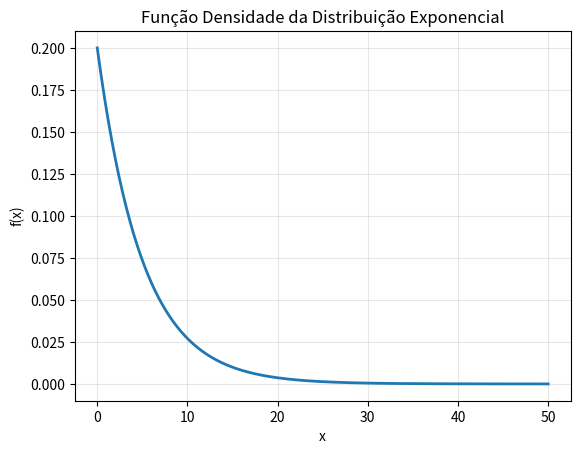

This figure's Python source:
import numpy as np
import matplotlib.pyplot as plt
from scipy import stats

lamb = 0.2

x = np.linspace(0, 50, 500)

densidade = stats.expon.pdf(x, scale=1 / lamb)

plt.plot(x, densidade, linewidth=2)

plt.title("Função Densidade da Distribuição Exponencial")
plt.xlabel("x")
plt.ylabel("f(x)")
plt.grid(True, alpha=0.3)
plt.show()
